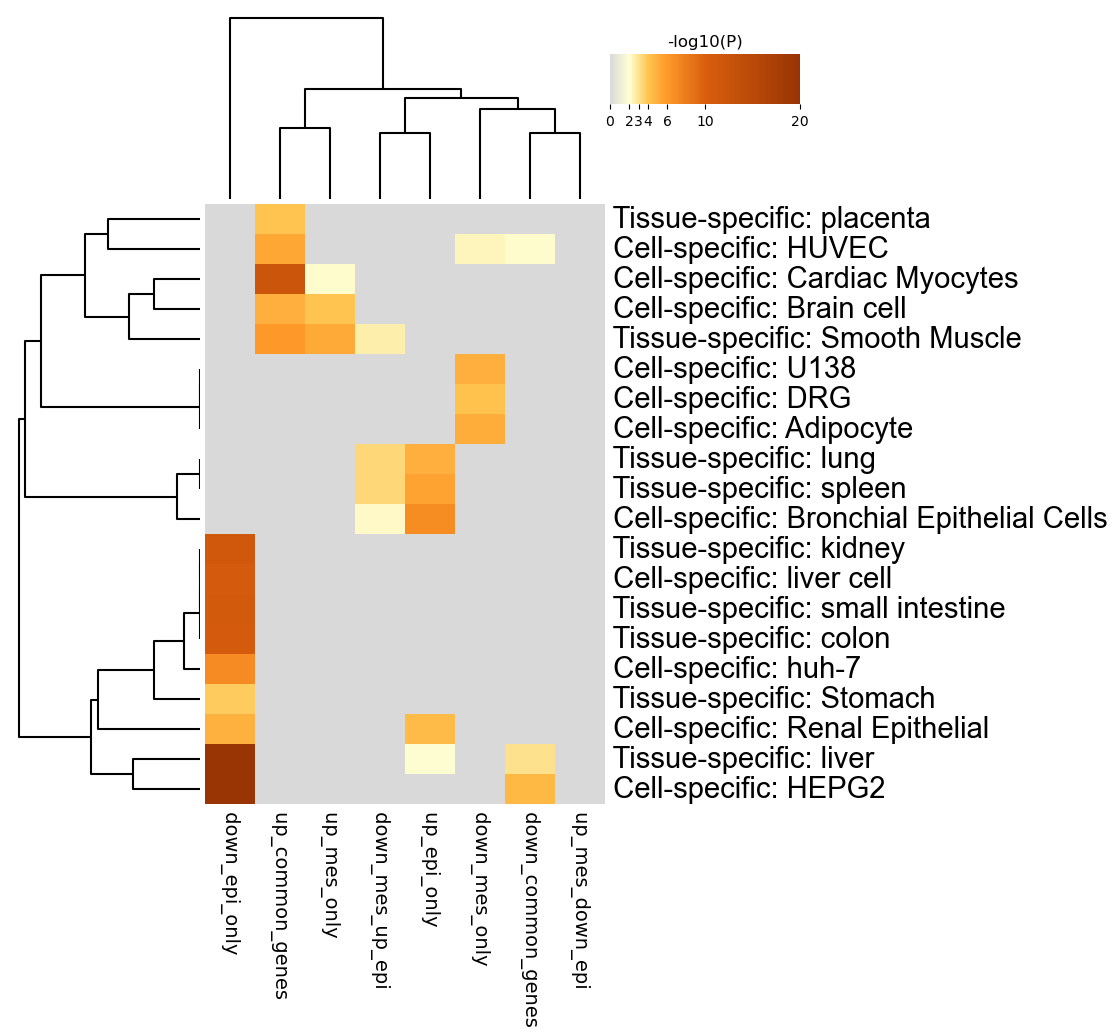

Values plotted in this chart, from the file beside it:
GO, Description, _LogP_down_common_genes, _LogP_down_epi_only, _LogP_down_mes_only, _LogP_down_mes_up_epi, _LogP_up_common_genes, _LogP_up_epi_only, _LogP_up_mes_down_epi, _LogP_up_mes_only
PGB:00029, Tissue-specific: placenta, 0.0, 0.0, 0.0, 0.0, -4.018, 0.0, 0.0, 0.0
PGB:00071, Cell-specific: HUVEC, -2.111, 0.0, -2.392, 0.0, -5.37, 0.0, 0.0, 0.0
PGB:00133, Cell-specific: Cardiac Myocytes, 0.0, 0.0, 0.0, 0.0, -12.17, 0.0, 0.0, -2.115
PGB:00081, Cell-specific: Brain cell, 0.0, 0.0, 0.0, 0.0, -4.99, 0.0, 0.0, -4.052
PGB:00011, Tissue-specific: Smooth Muscle, 0.0, 0.0, 0.0, -2.636, -6.003, 0.0, 0.0, -5.2
PGB:00132, Cell-specific: U138, 0.0, 0.0, -4.973, 0.0, 0.0, 0.0, 0.0, 0.0
PGB:00065, Cell-specific: DRG, 0.0, 0.0, -4.136, 0.0, 0.0, 0.0, 0.0, 0.0
PGB:00080, Cell-specific: Adipocyte, 0.0, 0.0, -5.144, 0.0, 0.0, 0.0, 0.0, 0.0
PGB:00014, Tissue-specific: lung, 0.0, 0.0, 0.0, -3.433, 0.0, -4.947, 0.0, 0.0
PGB:00008, Tissue-specific: spleen, 0.0, 0.0, 0.0, -3.426, 0.0, -5.584, 0.0, 0.0
PGB:00094, Cell-specific: Bronchial Epithelial Cell…, 0.0, 0.0, 0.0, -2.195, 0.0, -6.829, 0.0, 0.0
PGB:00002, Tissue-specific: kidney, 0.0, -11.47, 0.0, 0.0, 0.0, 0.0, 0.0, 0.0
PGB:00060, Cell-specific: liver cell, 0.0, -10.77, 0.0, 0.0, 0.0, 0.0, 0.0, 0.0
PGB:00006, Tissue-specific: small intestine, 0.0, -11.05, 0.0, 0.0, 0.0, 0.0, 0.0, 0.0
PGB:00005, Tissue-specific: colon, 0.0, -10.71, 0.0, 0.0, 0.0, 0.0, 0.0, 0.0
PGB:00105, Cell-specific: huh-7, 0.0, -6.907, 0.0, 0.0, 0.0, 0.0, 0.0, 0.0
PGB:00038, Tissue-specific: Stomach, 0.0, -3.797, 0.0, 0.0, 0.0, 0.0, 0.0, 0.0
PGB:00139, Cell-specific: Renal Epithelial, 0.0, -4.92, 0.0, 0.0, 0.0, -4.419, 0.0, 0.0
PGB:00001, Tissue-specific: liver, -3.053, -29.85, 0.0, 0.0, 0.0, -2.036, 0.0, 0.0
PGB:00058, Cell-specific: HEPG2, -4.601, -22, 0.0, 0.0, 0.0, 0.0, 0.0, 0.0
